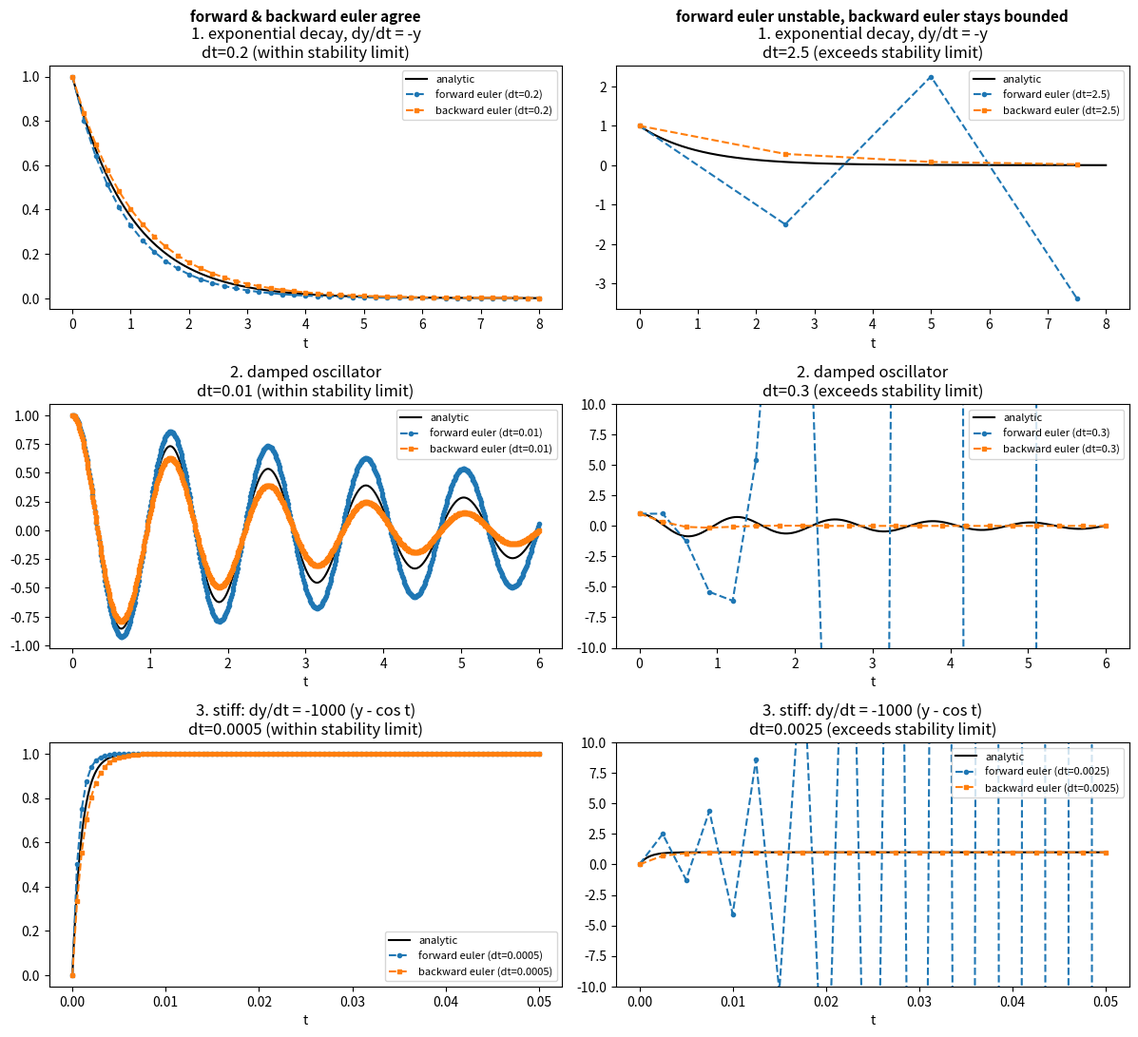

Write Python code to recreate this figure.
"""
Forward Euler vs backward Euler on three test problems.

    1. exponential decay             dy/dt = -y                    (mild)
    2. damped harmonic oscillator    2D linear system              (oscillatory, non-stiff)
    3. fast relaxation to forcing    dy/dt = -lambda*(y - cos t)   (very stiff, lambda = 1000)

Forward Euler is explicit and only conditionally stable: for problem 3 the
step size must stay below 2/lambda = 0.002 or the numerical solution
diverges. Backward Euler is implicit and stays bounded at step sizes that
wreck forward Euler, at the cost of a linear solve (here, a Newton solve)
per step.
"""

import numpy as np
import matplotlib.pyplot as plt

# ---------------------------------------------------------------- integrators
def forward_euler(f, y0, t):
    y = np.zeros((len(t), len(y0)))
    y[0] = y0
    for i in range(len(t) - 1):
        dt = t[i + 1] - t[i]
        y[i + 1] = y[i] + dt * f(t[i], y[i])
    return y


def backward_euler(f, y0, t, tol=1e-10, max_iter=20):
    n = len(y0)
    y = np.zeros((len(t), n))
    y[0] = y0
    eps = 1e-8
    for i in range(len(t) - 1):
        dt = t[i + 1] - t[i]
        tn1 = t[i + 1]
        yn1 = y[i].copy()                   # initial guess: previous point
        for _ in range(max_iter):
            F = yn1 - y[i] - dt * f(tn1, yn1)
            J = np.eye(n)
            for k in range(n):              # finite-difference Jacobian of F
                e = np.zeros(n)
                e[k] = eps
                J[:, k] -= dt * (f(tn1, yn1 + e) - f(tn1, yn1 - e)) / (2 * eps)
            step = np.linalg.solve(J, F)
            yn1 = yn1 - step
            if np.linalg.norm(step) < tol:
                break
        y[i + 1] = yn1
    return y


# ---------------------------------------------------------------- problem 1: exponential decay
# ODE:      dy/dt = -k*y,  y(0) = 1
# solution: y(t) = exp(-k*t)
k = 1.0
f1 = lambda t, y: np.array([-k * y[0]])
y1_0 = np.array([1.0])
y1_exact = lambda t: np.exp(-k * t)

# ---------------------------------------------------------------- problem 2: damped oscillator
# ODE:      x'' + 2*zeta*omega*x' + omega^2*x = 0,  x(0) = 1, x'(0) = 0
# solution: x(t) = exp(-zeta*omega*t) * (x0*cos(omega_d*t)
#               + ((v0 + zeta*omega*x0)/omega_d)*sin(omega_d*t)),  omega_d = omega*sqrt(1-zeta^2)
zeta, omega = 0.05, 5.0
def f2(t, y):
    x, v = y
    return np.array([v, -2 * zeta * omega * v - omega**2 * x])
y2_0 = np.array([1.0, 0.0])
omega_d = omega * np.sqrt(1 - zeta**2)
def y2_exact(t):
    return np.exp(-zeta * omega * t) * (
        y2_0[0] * np.cos(omega_d * t)
        + (y2_0[1] + zeta * omega * y2_0[0]) / omega_d * np.sin(omega_d * t)
    )

# ---------------------------------------------------------------- problem 3: stiff relaxation to forcing
# ODE:      dy/dt = -lambda*(y - cos(t)),  y(0) = 0
# solution: y(t) = -A*exp(-lambda*t) + A*cos(t) + B*sin(t),
#           A = lambda^2/(1+lambda^2), B = lambda/(1+lambda^2)
lam = 1000.0
f3 = lambda t, y: np.array([-lam * (y[0] - np.cos(t))])
y3_0 = np.array([0.0])
A = lam**2 / (1 + lam**2)
B = lam / (1 + lam**2)
y3_exact = lambda t: -A * np.exp(-lam * t) + A * np.cos(t) + B * np.sin(t)


# ---------------------------------------------------------------- run + plot
def compare(ax, f, y0, exact, t_end, dt, title, ylim=None):
    t = np.arange(0, t_end + dt / 2, dt)
    t_fine = np.linspace(0, t_end, 2000)
    y_fe = forward_euler(f, y0, t)
    y_be = backward_euler(f, y0, t)
    print(f"{title}: max |forward euler| = {np.max(np.abs(y_fe[:, 0])):.3e}, "
          f"max |backward euler| = {np.max(np.abs(y_be[:, 0])):.3e}")
    ax.plot(t_fine, exact(t_fine), "k-", lw=1.5, label="analytic")
    ax.plot(t, y_fe[:, 0], "o--", ms=3, label=f"forward euler (dt={dt})")
    ax.plot(t, y_be[:, 0], "s--", ms=3, label=f"backward euler (dt={dt})")
    ax.set_title(title)
    ax.set_xlabel("t")
    if ylim:
        ax.set_ylim(*ylim)
    ax.legend(fontsize=8)


# left column: dt inside forward Euler's stability region -- both methods
# agree and there's little reason to prefer backward Euler.
# right column: dt pushed past forward Euler's stability limit -- this is
# the regime backward Euler is actually for.
PROBLEMS = [
    dict(name="1. exponential decay, dy/dt = -y",
         f=f1, y0=y1_0, exact=y1_exact, t_end=8,
         dt_agree=0.2, dt_showcase=2.5, ylim_showcase=None),
    dict(name="2. damped oscillator",
         f=f2, y0=y2_0, exact=y2_exact, t_end=6,
         dt_agree=0.01, dt_showcase=0.3, ylim_showcase=(-10, 10)),
    dict(name="3. stiff: dy/dt = -1000 (y - cos t)",
         f=f3, y0=y3_0, exact=y3_exact, t_end=0.05,
         dt_agree=0.0005, dt_showcase=0.0025, ylim_showcase=(-10, 10)),
]

if __name__ == "__main__":
    fig, axes = plt.subplots(3, 2, figsize=(12, 11))
    for row, p in enumerate(PROBLEMS):
        compare(axes[row, 0], p["f"], p["y0"], p["exact"], p["t_end"], p["dt_agree"],
                title=f'{p["name"]}\ndt={p["dt_agree"]} (within stability limit)')
        compare(axes[row, 1], p["f"], p["y0"], p["exact"], p["t_end"], p["dt_showcase"],
                title=f'{p["name"]}\ndt={p["dt_showcase"]} (exceeds stability limit)',
                ylim=p["ylim_showcase"])

    axes[0, 0].annotate("forward & backward euler agree", xy=(0.5, 1.18),
                         xycoords="axes fraction", ha="center", fontsize=11, fontweight="bold")
    axes[0, 1].annotate("forward euler unstable, backward euler stays bounded", xy=(0.5, 1.18),
                         xycoords="axes fraction", ha="center", fontsize=11, fontweight="bold")

    plt.tight_layout()
    plt.show()
